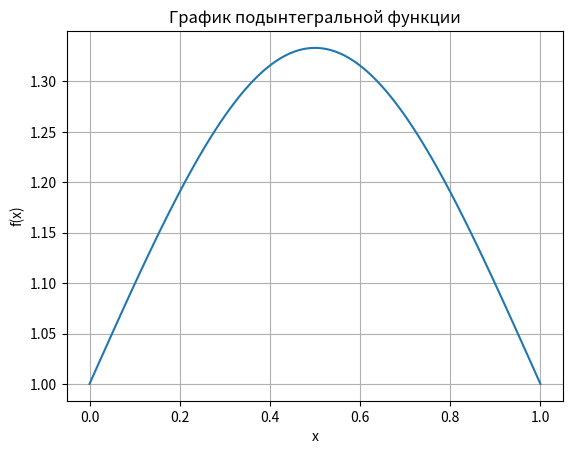

This chart was generated by the following Python code:
import numpy as np
import matplotlib.pyplot as plt
from math import pi, sqrt

def f(x):
    return 1 / (1 - x + x ** 2)

def left_rect(n):
    s = 0
    h = (b - a) / n
    for i in range(n):
        s += f(a + i*h)
    return s * h

def right_rect(n):
    s = 0
    h = (b - a) / n
    for i in range(n):
        s += f(a + i*h)
    return s * h

def middle_rect(n):
    s = 0
    h = (b - a) / n
    for i in range(n):
        s += f(a + (i+0.5)*h)
    return s * h

def trapezoid(n):
    h = (b - a) / n
    s = 0.5*(f(a) + f(b))
    for i in range(1, n):
        s += f(a + i*h)
    return s * h


def simpson(n):
    if n % 2 == 1:
        n += 1
    h = (b - a) / n
    s = f(a) + f(b)
    for i in range(1, n):
        if i % 2 == 1:
            s += 4 * f(a + i * h)
        else:
            s += 2 * f(a + i * h)
    return s * h / 3

# Метод для подсчета с учетом погрешности
def integrate_with_precision(method):
    n = 2
    prev = method(n)
    while True:
        n *= 2
        curr = method(n)
        if abs(curr - prev) < eps:
            return curr, n
        prev = curr

# Метод для подсчета значений и вывода в консоль
def count_with_method(method, name):
    value, n_used = integrate_with_precision(method)
    abs_err = abs(exact - value)
    rel_err = abs_err / exact
    print(f"{name:20} {value:<12.6f} {abs_err:<12.6f} {rel_err:<12.2e} {n_used}")

a, b = 0, 1 # границы
eps = 1e-6 # заданная погрешность
exact = 2 * pi / (3 * sqrt(3)) # точное решение

print('Mетод', ' ' * 22, 'Значение', ' ' * 2, 'АП', ' ' * 5, 'ОП', ' ' * 2, 'Разбиения')
print('-'*65)

count_with_method(left_rect, "Левые прямоугольники")
count_with_method(right_rect, "Правые прямоугольники")
count_with_method(middle_rect, "Средние прямоугольники")
count_with_method(trapezoid, "Метод трапеций")
count_with_method(simpson, "Метод Симпсона")

# График функции
x_vals = np.linspace(a, b, 100)
y_vals = [f(x) for x in x_vals]

plt.plot(x_vals, y_vals)
plt.title('График подынтегральной функции')
plt.xlabel('x')
plt.ylabel('f(x)')
plt.grid()
plt.show()